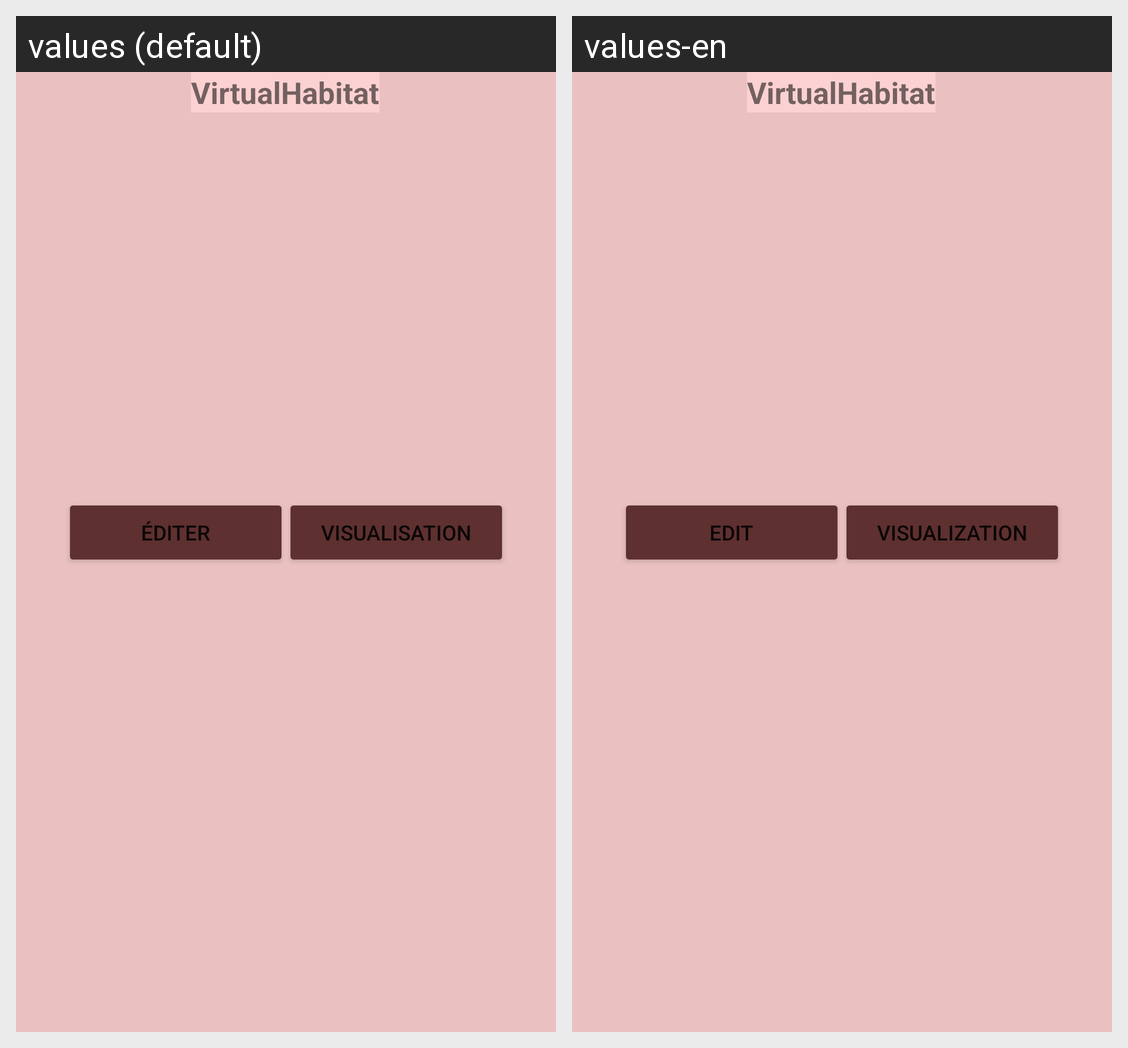

The same Android screen rendered under two of its app's locales, left to right. List the strings drawn on it with the default value and each locale's translation.
Android screen res/layout/activity_main.xml rendered under 2 locales, left to right: values (default), values-en. Device: Nexus 5 (rendered at 1080×1920; each locale shown at half size, 540×960, under a caption strip naming it); theme Theme.VirtualHabitat.
Strings drawn on this screen, with the default value and each locale's value (text and hints the layout hard-codes, and strings that could not be matched under every locale, appear in the picture but are not listed):

app_name
  values: VirtualHabitat
  values-en: VirtualHabitat  [not translated; the default value is used]

editer
  values: Éditer
  values-en: Edit

view
  values: Visualisation
  values-en: Visualization
